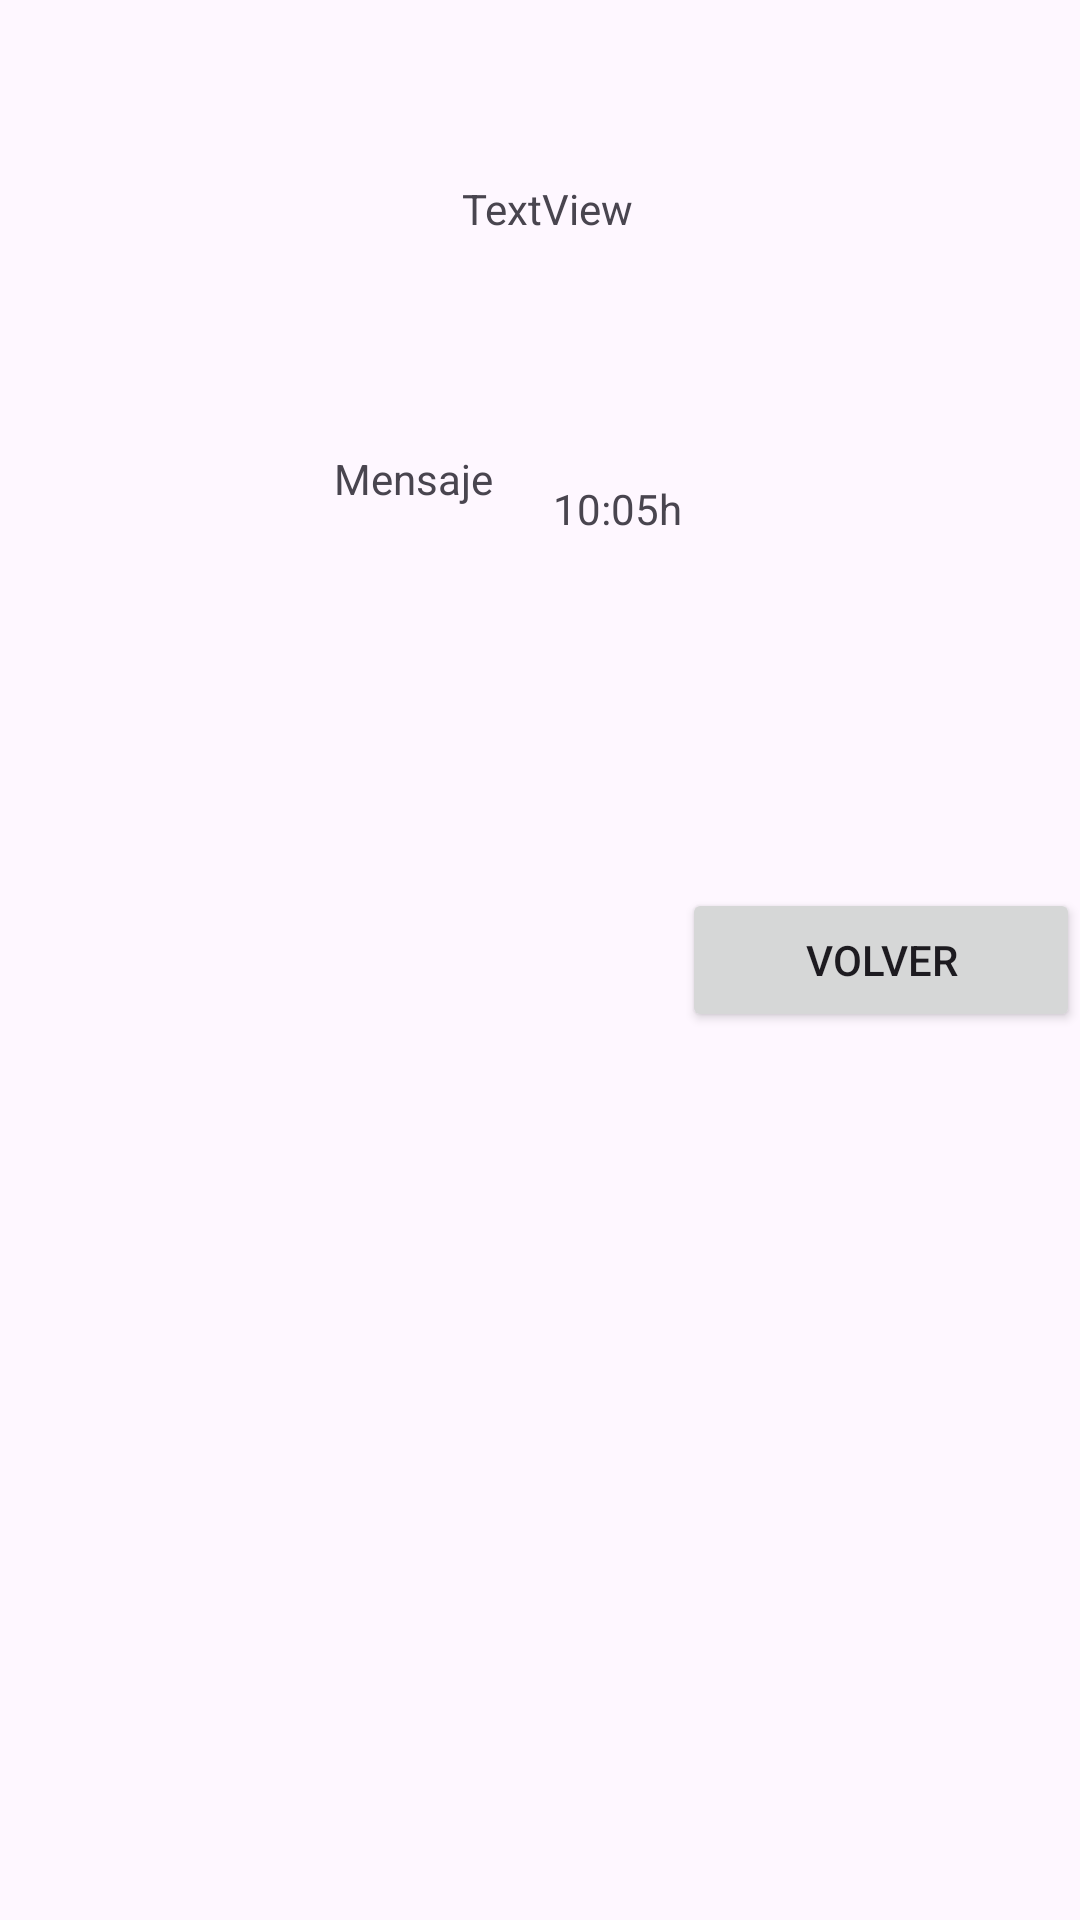

Reconstruct the res/layout file that produces this screen, plus the resources it refers to.
<!-- AndroidManifest.xml: application theme Theme.Griedview_app_alumno -->
<!-- res/layout/activity_chat.xml -->
<?xml version="1.0" encoding="utf-8"?>
<LinearLayout xmlns:android="http://schemas.android.com/apk/res/android"
    xmlns:app="http://schemas.android.com/apk/res-auto"
    xmlns:tools="http://schemas.android.com/tools"
    android:layout_width="match_parent"
    android:layout_height="match_parent"
    tools:context=".Activity_Chat">

    <LinearLayout
        android:layout_width="match_parent"
        android:layout_height="match_parent"
        android:orientation="horizontal">

        <ImageView
            android:id="@+id/portada"
            android:layout_width="100dp"
            android:layout_height="100dp"
            android:layout_marginStart="24dp"
            android:layout_marginTop="32dp"
            tools:srcCompat="@tools:sample/avatars"


            />

        <TextView
            android:id="@+id/nombre"
            android:layout_width="wrap_content"
            android:layout_height="wrap_content"
            android:layout_marginStart="30dp"
            android:layout_marginTop="60dp"

            android:text="TextView" />

        <TextView
            android:id="@+id/chat"
            android:layout_width="wrap_content"
            android:layout_height="wrap_content"
            android:layout_marginStart="-100dp"
            android:layout_marginTop="150dp"
            android:text="Mensaje" />

        <TextView
            android:id="@+id/hora"
            android:layout_width="wrap_content"
            android:layout_height="wrap_content"
            android:layout_marginStart="20dp"
            android:layout_marginTop="160dp"
            android:text="10:05h" />

        <Button
            android:id="@+id/button1"
            android:layout_width="wrap_content"
            android:layout_height="wrap_content"
            android:layout_gravity="center"
            android:onClick="volver"
            android:text="Volver"
            android:layout_weight="1"
             />

    </LinearLayout>










</LinearLayout>
<!-- resources referenced by this layout -->
<resources>
  <style name="Theme.Griedview_app_alumno" parent="Base.Theme.Griedview_app_alumno" />
  <style name="Base.Theme.Griedview_app_alumno" parent="Theme.Material3.DayNight.NoActionBar">
          
          
      </style>
</resources>
